Image classification data set "lemon_leaf_dataset" (bhawanakc07/Major_project-Lemonleaf- on GitHub). Class labels (9): anthracnose, bacterial blight, citrus canker, curl virus, deficiency leaf, dry leaf, healthy leaf, sooty mould, spider mites.

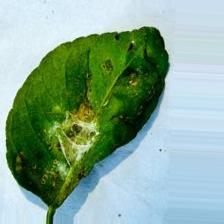
Label: spider mites

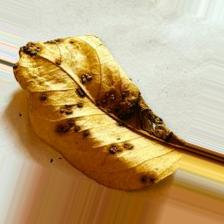
Label: dry leaf

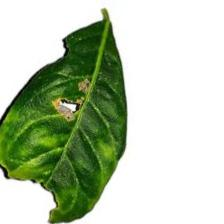
Label: anthracnose

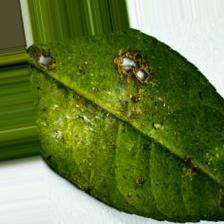
Label: bacterial blight

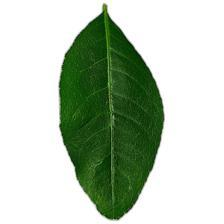
Label: healthy leaf

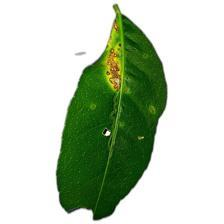
Label: citrus canker
